Run: headless pygame with SDL's dummy video driver; simulated clock (each Clock.tick advances the game by its frame time, no real sleeping); random seed 0; keys injected as events and as key.get_pressed() state; mouse plan: one left click at the window centre at the start of phase 2, then a move to the lower-right quarter at the start of phase 3.
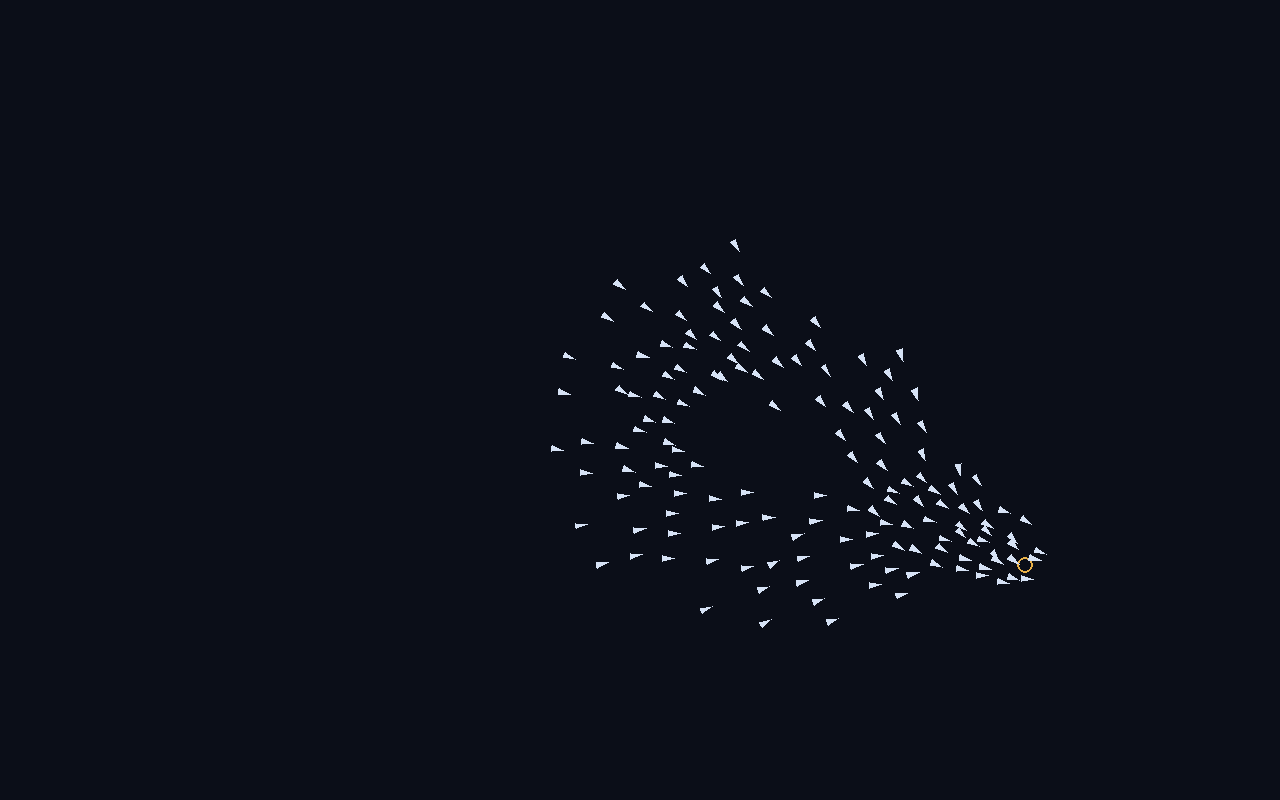
Frame 1 of 4 · flips 1–60 · no input
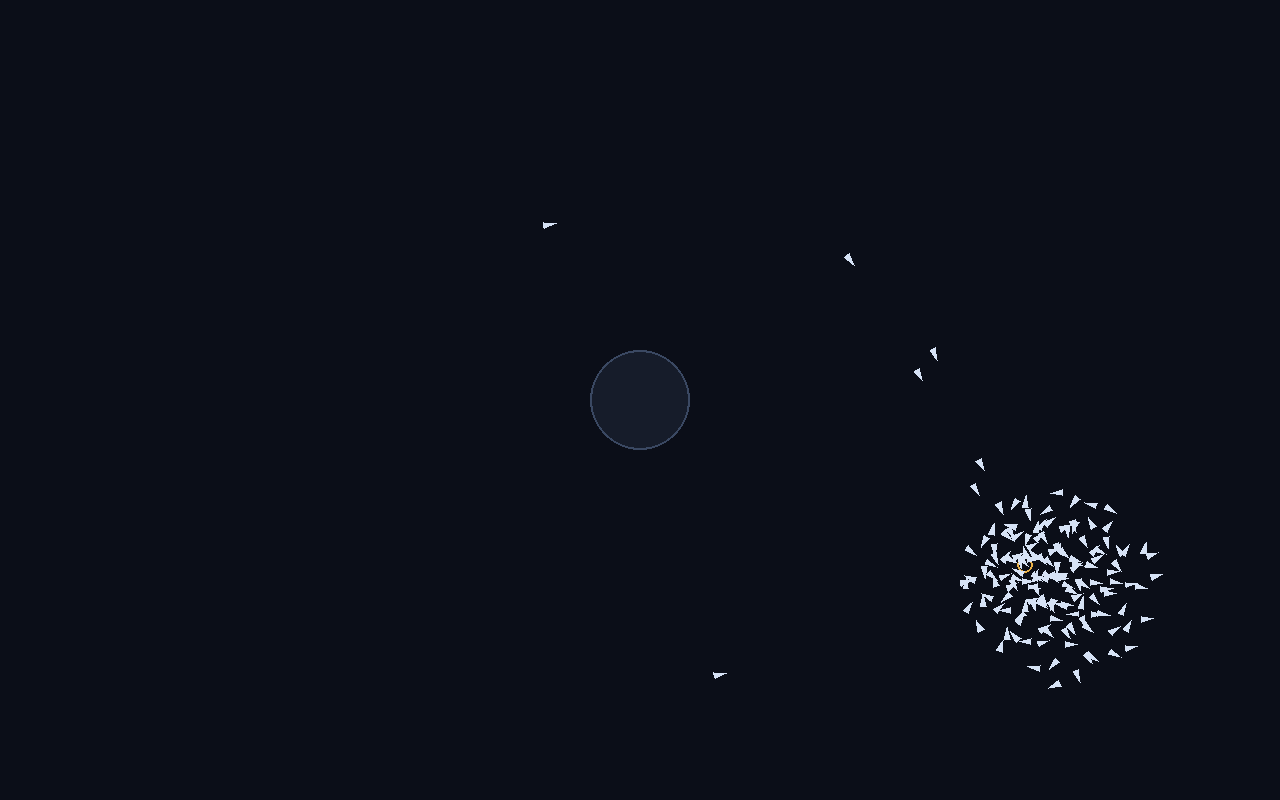
Frame 2 of 4 · flips 61–180 · clicked the window centre · tapped SPACE, RETURN · held RIGHT (→), D
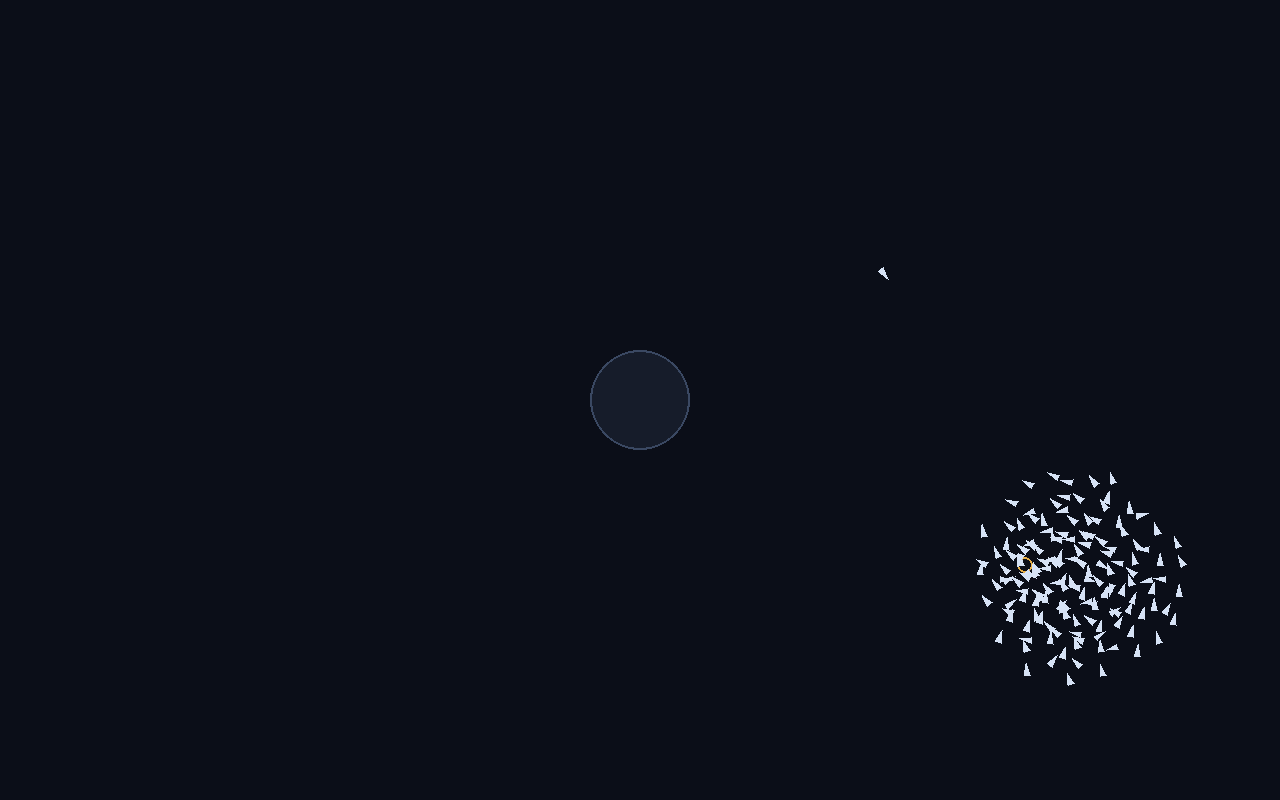
Frame 3 of 4 · flips 181–300 · moved the mouse to the lower-right quarter · held DOWN (↓), S
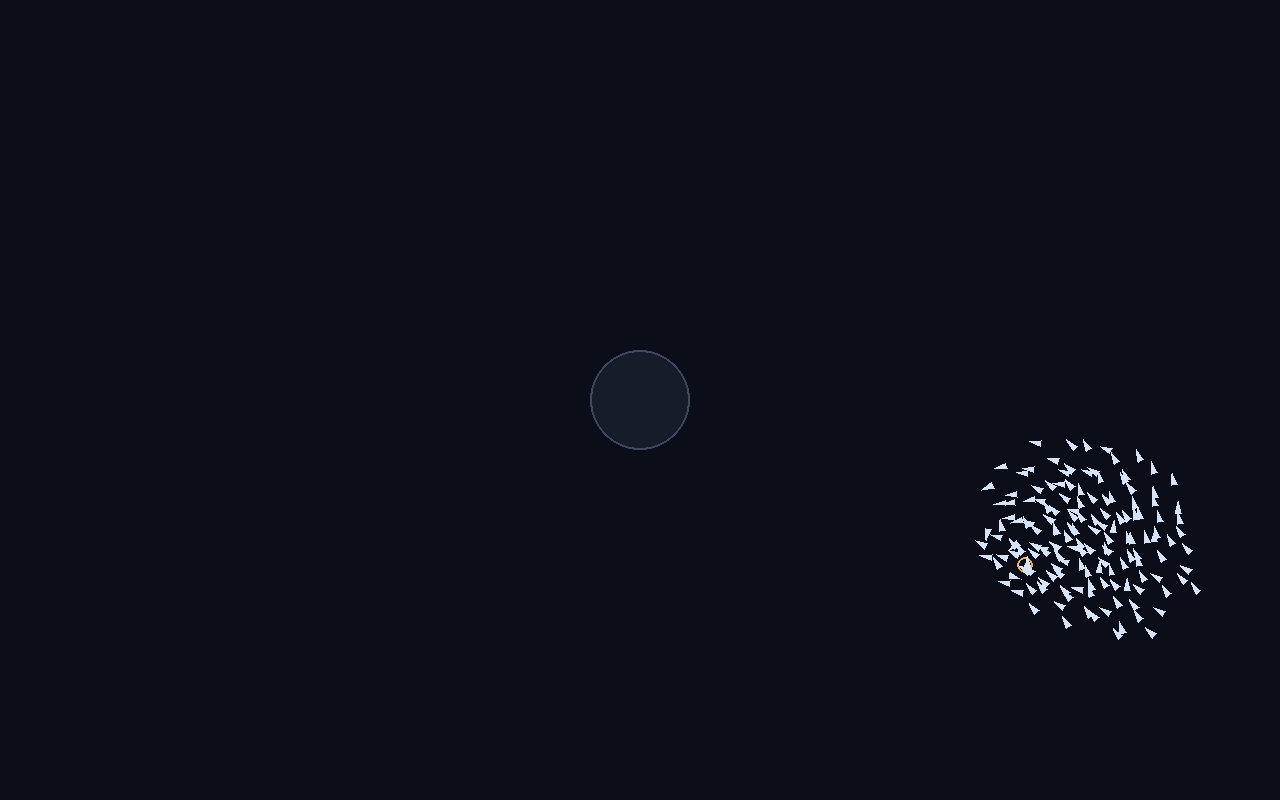
Frame 4 of 4 · flips 301–420 · held LEFT (←), A, UP (↑), W

The pygame program that drew these frames:

# inspired by https://www.youtube.com/watch?v=4LWmRuB-uNU&pp=ygUMbXVybXVyYXRpb25z
import math
import random
import pygame

WIDTH, HEIGHT = 1280, 800
NUM_BIRDS = 150
obstacle_radius = 50

class Bird:

    cohesion = 0.005
    bird_seperation = 0.7  # personal space is logically high
    bird_seperation_radius = 25.0
    obstacle_seperation_tolerance = 1  # hitting an object is worse than crowding a neighbor
    obstacle_seperation_radius = 5 * bird_seperation_radius  # flinch much earlier than bird-bird space
    alignment = 0.05
    view = 200.0
    max_speed = 4.0
    heading_keep = 0.7  # less work to keep current heading
    seek = 1  # strength of steering toward target
    seek_arrive = 0.25 * bird_seperation_radius  # would rather err on keeping the swarm close to the target than letting it get distracted
    target = (random.uniform(80, WIDTH - 80), random.uniform(80, HEIGHT - 80))  # loft each bird already knows

    def __init__(self, x, y):
        self.x = x
        self.y = y
        heading = random.uniform(0, 2 * math.pi)
        self.vx = math.cos(heading) * self.max_speed
        self.vy = math.sin(heading) * self.max_speed

    def see(self, flock, obstacles):
        nearby = []
        for other in flock:
            if other is self:
                continue
            if math.hypot(other.x - self.x, other.y - self.y) < self.view:
                nearby.append(other)

        seen_obstacles = []
        for ox, oy in obstacles:
            if math.hypot(self.x - ox, self.y - oy) - obstacle_radius < self.view:
                seen_obstacles.append((ox, oy))
        return nearby, seen_obstacles

    def cohesion_update(self, nearby):
        if not nearby:
            return
        cx = sum(b.x for b in nearby) / len(nearby)
        cy = sum(b.y for b in nearby) / len(nearby)
        self.vx += (cx - self.x) * self.cohesion
        self.vy += (cy - self.y) * self.cohesion

    def seperation_update(self, nearby, seen_obstacles):
        for other in nearby:
            dx = self.x - other.x
            dy = self.y - other.y
            dist = math.hypot(dx, dy)
            if 0 < dist < self.bird_seperation_radius:
                self.vx += dx / dist * self.bird_seperation
                self.vy += dy / dist * self.bird_seperation

        for ox, oy in seen_obstacles:
            dx, dy = self.x - ox, self.y - oy
            dist = math.hypot(dx, dy) or 1e-6
            if dist - obstacle_radius < self.obstacle_seperation_radius:
                self.vx += dx / dist * self.obstacle_seperation_tolerance
                self.vy += dy / dist * self.obstacle_seperation_tolerance

    def seek_update(self, seen_obstacles):
        if seen_obstacles:
            return
        dx = self.target[0] - self.x
        dy = self.target[1] - self.y
        dist = math.hypot(dx, dy)
        if dist < self.seek_arrive:
            return
        self.vx += dx / dist * self.seek
        self.vy += dy / dist * self.seek

    def alignment_update(self, nearby):
        if not nearby:
            return
        mvx = sum(b.vx for b in nearby) / len(nearby)
        mvy = sum(b.vy for b in nearby) / len(nearby)
        self.vx += (mvx - self.vx) * self.alignment
        self.vy += (mvy - self.vy) * self.alignment

    def update(self, flock, obstacles):
        old_vx, old_vy = self.vx, self.vy
        nearby, seen_obstacles = self.see(flock, obstacles)
        self.cohesion_update(nearby)
        self.seperation_update(nearby, seen_obstacles)
        self.alignment_update(nearby)
        self.seek_update(seen_obstacles)
        speed = math.hypot(self.vx, self.vy)
        if speed > self.max_speed:
            self.vx = self.vx / speed * self.max_speed
            self.vy = self.vy / speed * self.max_speed
        k = self.heading_keep
        self.vx = k * old_vx + (1 - k) * self.vx
        self.vy = k * old_vy + (1 - k) * self.vy
        self.x += self.vx
        self.y += self.vy
        if self.x < 0 or self.x > WIDTH:
            self.vx *= -1
            self.x = max(0, min(WIDTH, self.x))
        if self.y < 0 or self.y > HEIGHT:
            self.vy *= -1
            self.y = max(0, min(HEIGHT, self.y))
            
        for ox, oy in obstacles:
            dx, dy = self.x - ox, self.y - oy
            dist = math.hypot(dx, dy) or 1e-6
            if dist < obstacle_radius:
                nx, ny = dx / dist, dy / dist
                self.x = ox + nx * obstacle_radius
                self.y = oy + ny * obstacle_radius
                inward = self.vx * nx + self.vy * ny
                if inward < 0:
                    self.vx -= 2 * inward * nx
                    self.vy -= 2 * inward * ny

# pygame start
pygame.init()
screen = pygame.display.set_mode((WIDTH, HEIGHT))
clock = pygame.time.Clock()

# spawn birds
center_x, center_y = WIDTH / 2, HEIGHT / 2
radius = HEIGHT / 4
birds = []
for i in range(NUM_BIRDS):
    angle = 2 * math.pi * i / NUM_BIRDS
    x = center_x + radius * math.cos(angle)
    y = center_y + radius * math.sin(angle)
    birds.append(Bird(x, y))

obstacles = []  # left click to place (x, y)
# right click to reposition target

running = True
while running:
    # pygame render
    for event in pygame.event.get():
        if event.type == pygame.QUIT:
            running = False
        elif event.type == pygame.MOUSEBUTTONDOWN:
            if event.button == 1:
                obstacles.append(event.pos)
            elif event.button == 3:
                Bird.target = event.pos

    # loop
    for bird in birds:
        bird.update(birds, obstacles)

    # graphics
    screen.fill((11, 14, 24))
    for ox, oy in obstacles:
        pygame.draw.circle(screen, (22, 28, 42), (int(ox), int(oy)), obstacle_radius)
        pygame.draw.circle(screen, (58, 72, 98), (int(ox), int(oy)), obstacle_radius, 2)
    pygame.draw.circle(screen, (232, 176, 72), (int(Bird.target[0]), int(Bird.target[1])), 8, 2)
    for bird in birds:
        heading = math.atan2(bird.vy, bird.vx)
        tip = (bird.x + math.cos(heading) * 8, bird.y + math.sin(heading) * 8)
        left = (bird.x + math.cos(heading + 2.5) * 5, bird.y + math.sin(heading + 2.5) * 5)
        right = (bird.x + math.cos(heading - 2.5) * 5, bird.y + math.sin(heading - 2.5) * 5)
        pygame.draw.polygon(screen, (214, 226, 245), [tip, left, right])
    pygame.display.flip()
    clock.tick(60)

pygame.quit()
